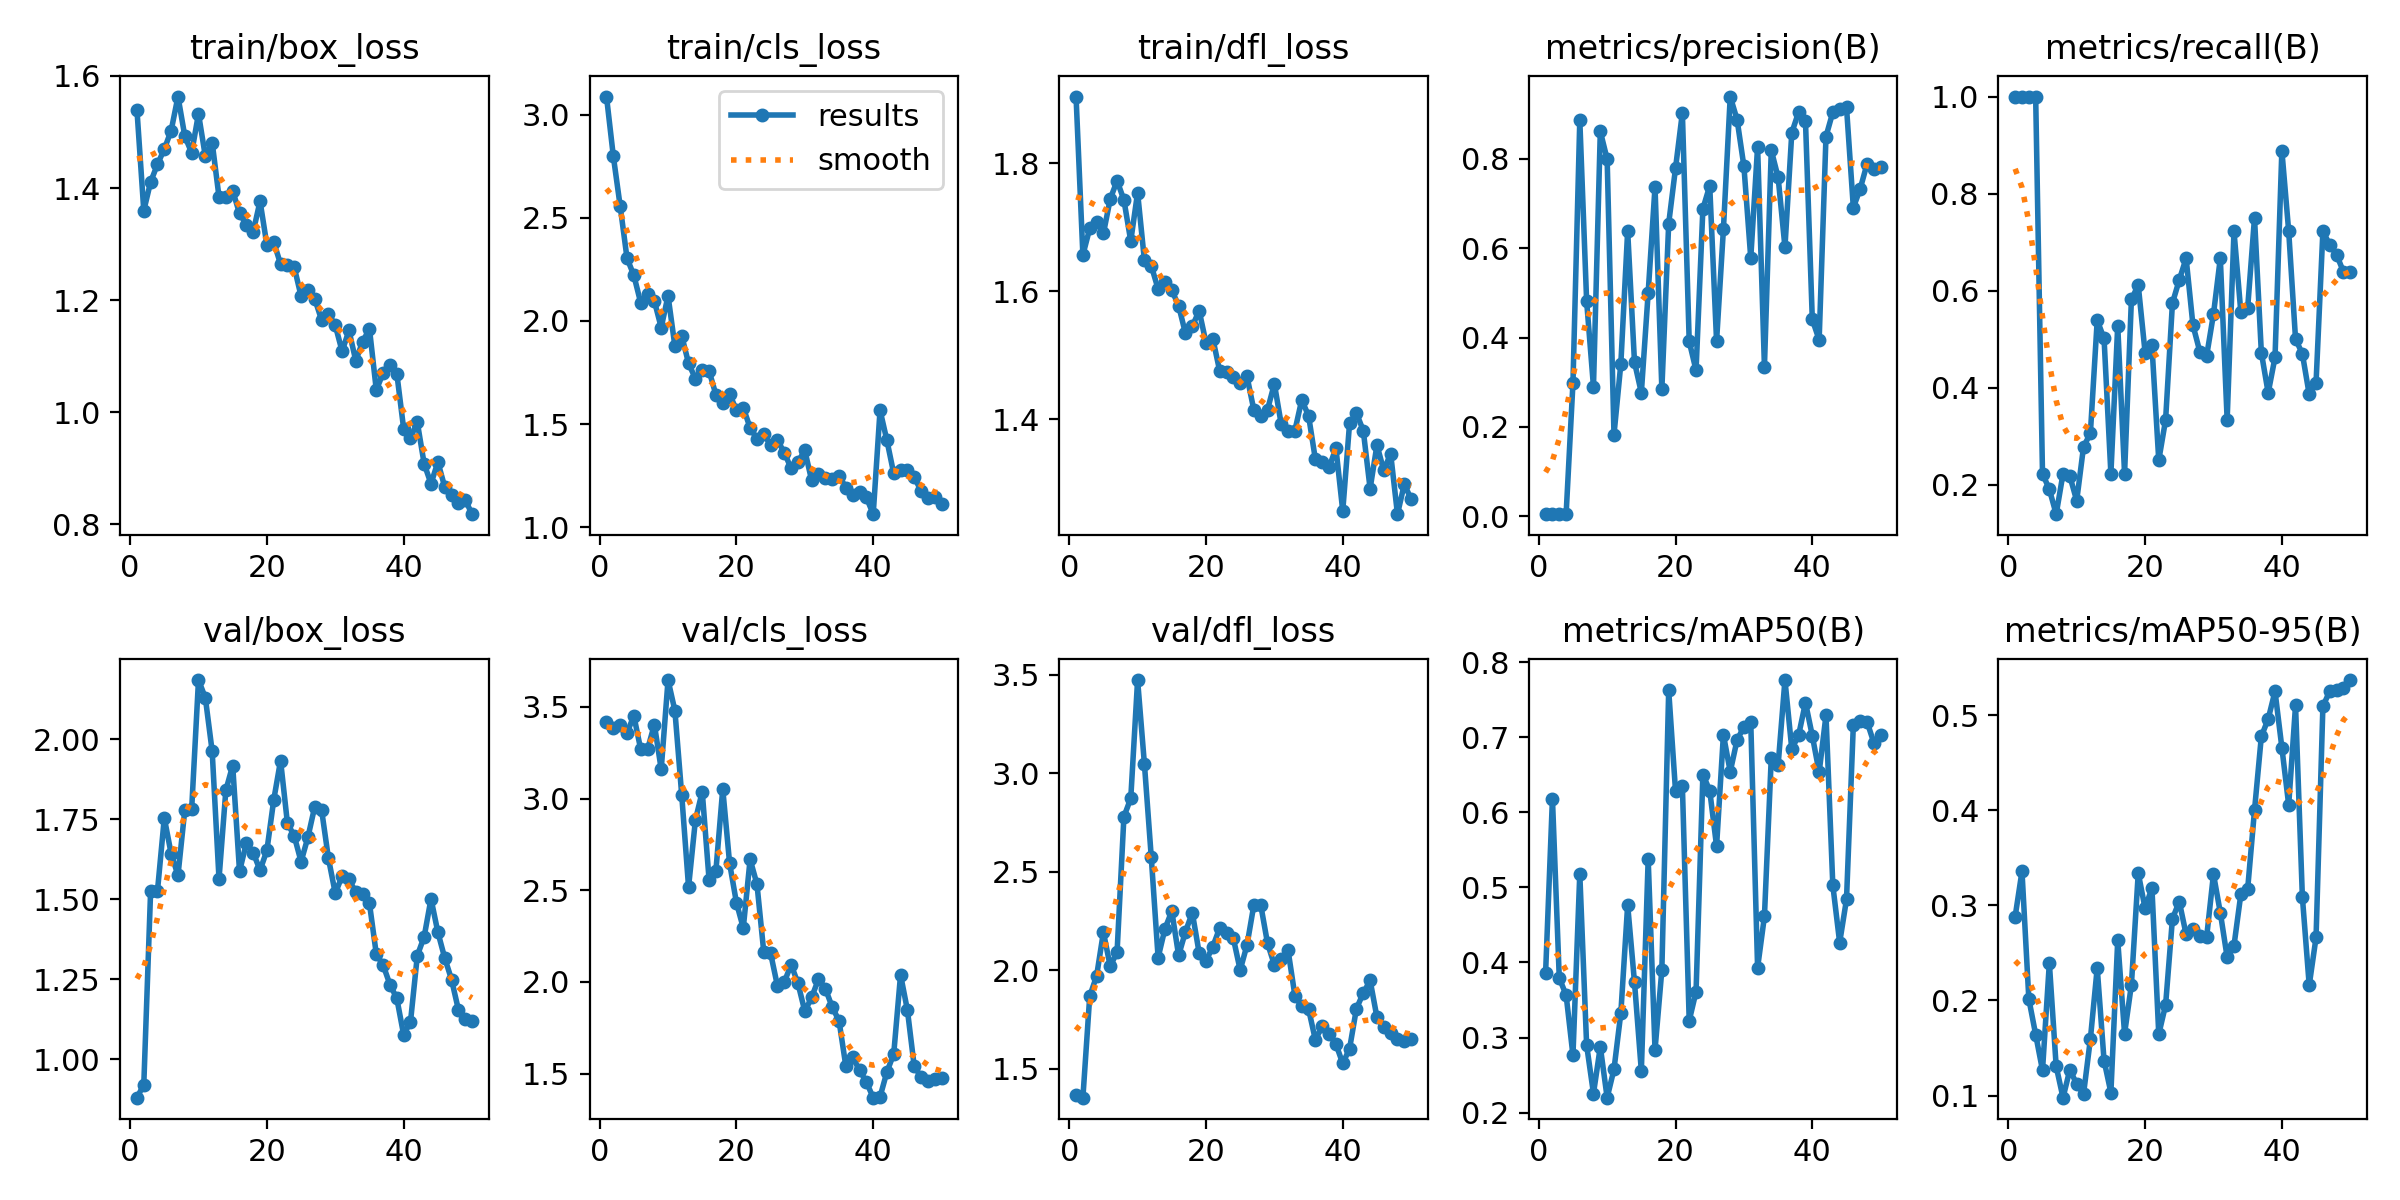

The file beside this chart, header and first rows:
epoch, time, train/box_loss, train/cls_loss, train/dfl_loss, metrics/precision(B), metrics/recall(B), metrics/mAP50(B), metrics/mAP50-95(B), val/box_loss, val/cls_loss, val/dfl_loss, lr/pg0, lr/pg1, lr/pg2
1, 12.42, 1.54, 3.087, 1.904, 0.0054, 1, 0.3864, 0.2882, 0.8797, 3.415, 1.366, 0.0002167, 0.0002167, 0.0002167
2, 20.25, 1.36, 2.798, 1.657, 0.00552, 1, 0.6185, 0.3358, 0.9201, 3.387, 1.352, 0.0004412, 0.0004412, 0.0004412
3, 27.97, 1.411, 2.556, 1.698, 0.0051, 1, 0.3793, 0.2017, 1.526, 3.402, 1.868, 0.0006564, 0.0006564, 0.0006564
4, 35.14, 1.442, 2.304, 1.709, 0.0049, 1, 0.3566, 0.1641, 1.526, 3.358, 1.97, 0.0008624, 0.0008624, 0.0008624
5, 40.46, 1.469, 2.221, 1.69, 0.2981, 0.2222, 0.2763, 0.1265, 1.753, 3.451, 2.193, 0.001059, 0.001059, 0.001059
6, 46.08, 1.502, 2.088, 1.744, 0.8868, 0.1902, 0.5183, 0.2394, 1.642, 3.268, 2.02, 0.001247, 0.001247, 0.001247
7, 51.31, 1.563, 2.129, 1.773, 0.4813, 0.1389, 0.2898, 0.1307, 1.574, 3.268, 2.093, 0.001425, 0.001425, 0.001425
8, 56.8, 1.492, 2.096, 1.743, 0.2901, 0.2222, 0.2253, 0.09778, 1.779, 3.404, 2.78, 0.001436, 0.001436, 0.001436
9, 62.12, 1.463, 1.968, 1.679, 0.8613, 0.2174, 0.2876, 0.1273, 1.781, 3.16, 2.873, 0.001403, 0.001403, 0.001403
10, 67.42, 1.533, 2.122, 1.754, 0.7992, 0.1667, 0.2198, 0.112, 2.184, 3.646, 3.474, 0.00137, 0.00137, 0.00137
11, 72.77, 1.457, 1.879, 1.648, 0.183, 0.2778, 0.2576, 0.1016, 2.129, 3.48, 3.046, 0.001337, 0.001337, 0.001337
12, 78.01, 1.481, 1.928, 1.64, 0.3408, 0.3056, 0.3324, 0.1594, 1.962, 3.019, 2.573, 0.001304, 0.001304, 0.001304
13, 83.3, 1.384, 1.795, 1.604, 0.6386, 0.5386, 0.4767, 0.2342, 1.563, 2.517, 2.064, 0.001271, 0.001271, 0.001271
14, 88.61, 1.384, 1.721, 1.615, 0.3449, 0.5012, 0.3735, 0.1368, 1.84, 2.882, 2.21, 0.001238, 0.001238, 0.001238
15, 93.82, 1.395, 1.763, 1.602, 0.2767, 0.2222, 0.2555, 0.1032, 1.917, 3.038, 2.3, 0.001205, 0.001205, 0.001205
16, 99.18, 1.355, 1.758, 1.578, 0.5004, 0.5278, 0.5377, 0.2633, 1.587, 2.557, 2.075, 0.001172, 0.001172, 0.001172
17, 104.4, 1.335, 1.643, 1.534, 0.7371, 0.2222, 0.2836, 0.1651, 1.675, 2.608, 2.196, 0.001139, 0.001139, 0.001139
18, 109.7, 1.322, 1.605, 1.545, 0.2848, 0.5818, 0.3902, 0.2165, 1.645, 3.052, 2.292, 0.001106, 0.001106, 0.001106
19, 114.9, 1.377, 1.646, 1.57, 0.6551, 0.6111, 0.7628, 0.3339, 1.59, 2.647, 2.088, 0.001073, 0.001073, 0.001073
20, 120.2, 1.299, 1.568, 1.52, 0.7791, 0.4722, 0.6285, 0.2969, 1.652, 2.432, 2.047, 0.00104, 0.00104, 0.00104
21, 125.5, 1.304, 1.581, 1.526, 0.9029, 0.4867, 0.6354, 0.3184, 1.81, 2.294, 2.12, 0.001007, 0.001007, 0.001007
22, 130.8, 1.264, 1.482, 1.476, 0.3913, 0.25, 0.3224, 0.1645, 1.933, 2.668, 2.214, 0.0009739, 0.0009739, 0.0009739
23, 136.1, 1.263, 1.429, 1.475, 0.3267, 0.3333, 0.3611, 0.1953, 1.738, 2.534, 2.191, 0.0009409, 0.0009409, 0.0009409
24, 141.3, 1.259, 1.452, 1.466, 0.6882, 0.5742, 0.6505, 0.286, 1.697, 2.162, 2.162, 0.0009078, 0.0009078, 0.0009078
25, 146.6, 1.207, 1.399, 1.457, 0.7394, 0.6219, 0.6293, 0.304, 1.617, 2.156, 2.001, 0.0008748, 0.0008748, 0.0008748
26, 151.9, 1.218, 1.423, 1.467, 0.3922, 0.6667, 0.5551, 0.2695, 1.693, 1.978, 2.128, 0.0008418, 0.0008418, 0.0008418
27, 157.1, 1.202, 1.362, 1.415, 0.642, 0.5285, 0.7036, 0.2748, 1.789, 2, 2.332, 0.0008088, 0.0008088, 0.0008088
28, 162.5, 1.164, 1.286, 1.405, 0.9392, 0.4742, 0.6544, 0.2677, 1.779, 2.094, 2.333, 0.0007758, 0.0007758, 0.0007758
29, 167.9, 1.175, 1.319, 1.415, 0.8876, 0.4653, 0.6967, 0.2667, 1.628, 1.992, 2.137, 0.0007428, 0.0007428, 0.0007428
30, 173.2, 1.155, 1.373, 1.456, 0.7829, 0.5513, 0.714, 0.3328, 1.518, 1.84, 2.027, 0.0007098, 0.0007098, 0.0007098
31, 178.5, 1.109, 1.228, 1.393, 0.578, 0.6667, 0.7206, 0.2924, 1.572, 1.916, 2.057, 0.0006768, 0.0006768, 0.0006768
32, 183.8, 1.146, 1.257, 1.382, 0.827, 0.3333, 0.393, 0.2455, 1.562, 2.015, 2.102, 0.0006438, 0.0006438, 0.0006438
33, 189, 1.092, 1.24, 1.382, 0.335, 0.7222, 0.4615, 0.2577, 1.521, 1.964, 1.871, 0.0006108, 0.0006108, 0.0006108
34, 194.2, 1.126, 1.236, 1.43, 0.8192, 0.5556, 0.6731, 0.3116, 1.516, 1.863, 1.816, 0.0005778, 0.0005778, 0.0005778
35, 199.4, 1.149, 1.251, 1.406, 0.7585, 0.5642, 0.6632, 0.3173, 1.486, 1.789, 1.803, 0.0005448, 0.0005448, 0.0005448
36, 204.6, 1.039, 1.193, 1.337, 0.6024, 0.75, 0.7765, 0.4, 1.328, 1.541, 1.645, 0.0005118, 0.0005118, 0.0005118
37, 209.9, 1.07, 1.156, 1.333, 0.8583, 0.4722, 0.6845, 0.4777, 1.294, 1.589, 1.717, 0.0004788, 0.0004788, 0.0004788
38, 215.3, 1.084, 1.17, 1.325, 0.9046, 0.3889, 0.7031, 0.496, 1.233, 1.519, 1.678, 0.0004458, 0.0004458, 0.0004458
39, 220.6, 1.069, 1.146, 1.355, 0.8844, 0.4622, 0.7465, 0.5252, 1.19, 1.454, 1.625, 0.0004127, 0.0004127, 0.0004127
40, 225.8, 0.9704, 1.064, 1.257, 0.4405, 0.8887, 0.7023, 0.466, 1.076, 1.369, 1.526, 0.0003797, 0.0003797, 0.0003797
41, 265.4, 0.9547, 1.568, 1.394, 0.3948, 0.7222, 0.6535, 0.4056, 1.117, 1.374, 1.602, 0.0003467, 0.0003467, 0.0003467
42, 270.8, 0.9816, 1.422, 1.41, 0.8498, 0.5, 0.7295, 0.5103, 1.324, 1.509, 1.805, 0.0003137, 0.0003137, 0.0003137
43, 276.1, 0.9078, 1.261, 1.382, 0.9043, 0.4695, 0.5028, 0.3088, 1.383, 1.607, 1.883, 0.0002807, 0.0002807, 0.0002807
44, 281.4, 0.8722, 1.277, 1.292, 0.9112, 0.3858, 0.4265, 0.216, 1.501, 2.039, 1.948, 0.0002477, 0.0002477, 0.0002477
45, 286.6, 0.9111, 1.28, 1.36, 0.9154, 0.4097, 0.4842, 0.2663, 1.397, 1.847, 1.761, 0.0002147, 0.0002147, 0.0002147
46, 292, 0.8668, 1.243, 1.32, 0.6907, 0.7222, 0.7167, 0.5093, 1.317, 1.539, 1.711, 0.0001817, 0.0001817, 0.0001817
47, 297.2, 0.8519, 1.178, 1.347, 0.7326, 0.6944, 0.7223, 0.5253, 1.249, 1.482, 1.679, 0.0001487, 0.0001487, 0.0001487
48, 302.5, 0.8371, 1.142, 1.252, 0.7884, 0.6738, 0.721, 0.5264, 1.155, 1.461, 1.651, 0.0001157, 0.0001157, 0.0001157
49, 308.1, 0.8436, 1.15, 1.299, 0.777, 0.6389, 0.6928, 0.5291, 1.126, 1.469, 1.641, 8.26832e-05, 8.26832e-05, 8.26832e-05
50, 314.2, 0.8179, 1.111, 1.275, 0.7821, 0.6389, 0.7032, 0.537, 1.121, 1.478, 1.651, 4.96766e-05, 4.96766e-05, 4.96766e-05
